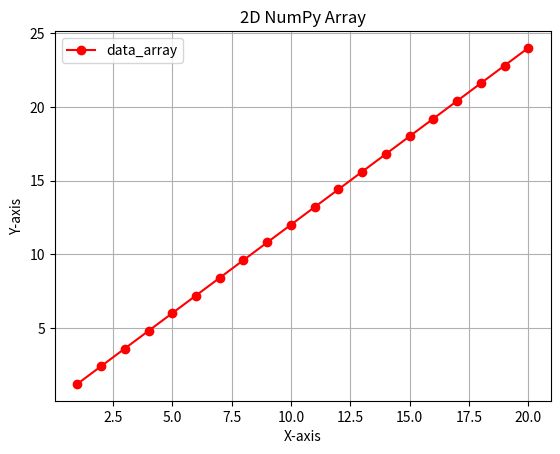

This chart was generated by the following Python code:
import numpy as np
import matplotlib.pyplot as plt
from typing import List

def main() -> None:

    #declare a list with numbers 1-20
    data_list: List[float] = [i for i in range(1,21)]
   
    #declare a numpy array of size 20 initialized with zeros
    data_array: np.ndarray = np.array([[i, i * 1.2] for i in data_list])

    print("List:", data_list)
    print("Shape of 2D NumPy Array:", data_array.shape)
    print("2D NumPy Array:\n", data_array)
    
    plot_array(data_array)
    
def plot_array(data_array: np.ndarray) -> None:
    # Plot some fun stuff with the 2D data_array
    plt.plot(data_array[:, 0], data_array[:, 1], 'r-o', label='data_array')
    plt.xlabel("X-axis")
    plt.ylabel("Y-axis")
    plt.title("2D NumPy Array")
    plt.legend()
    plt.grid(True)
    
    plt.savefig("2D_numpy_array.png")
    
    plt.show()
    

    
if __name__ == "__main__":
    main()
